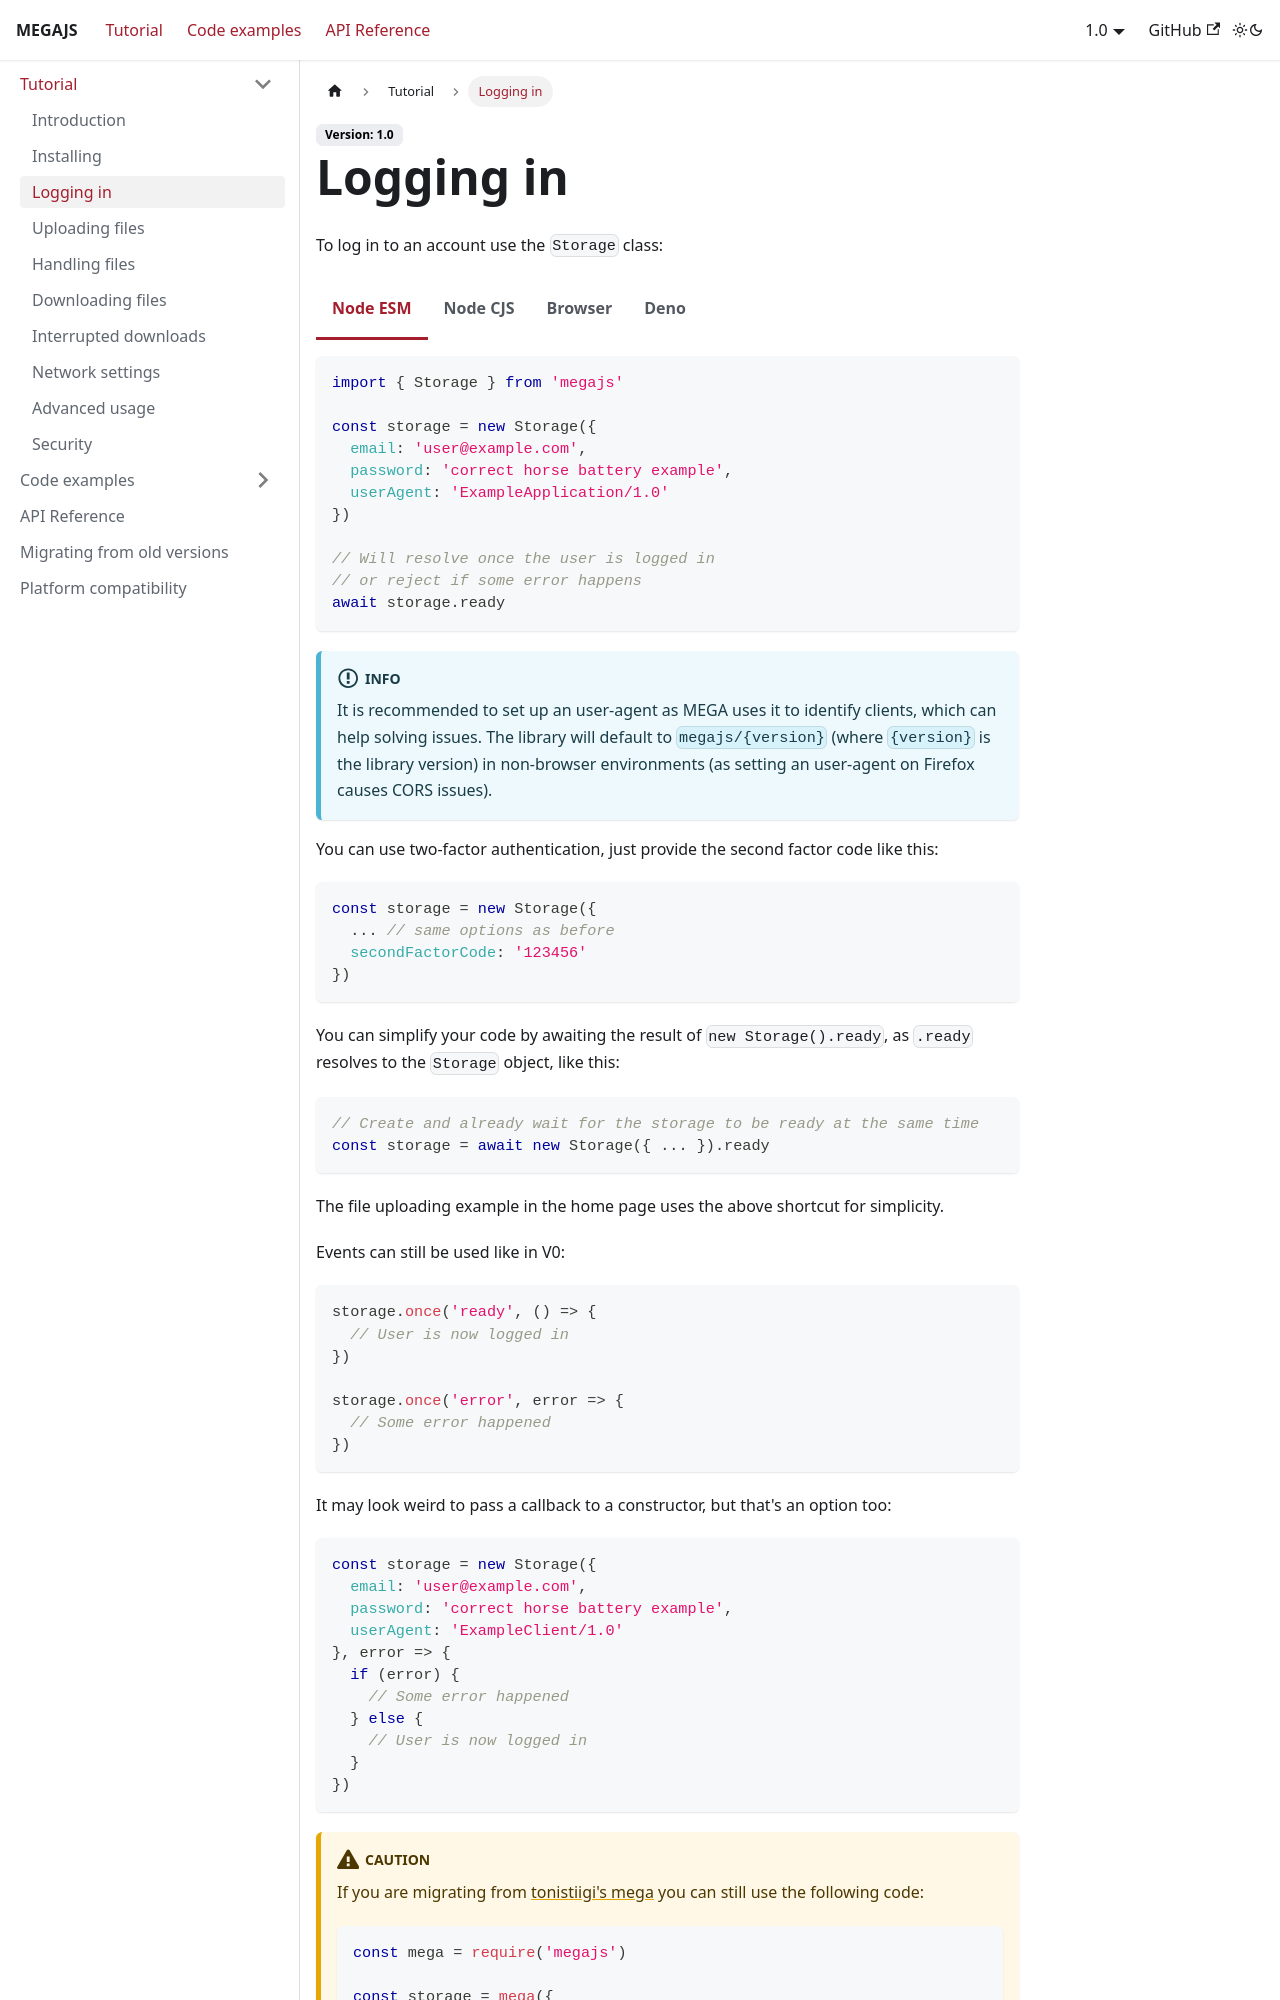

repository: qgustavor/megajs-docs · page: docs/1.0/tutorial/login.html · generator: docusaurus

---
sidebar_position: 3
---

# Logging in

To log in to an account use the `Storage` class:

```js node2deno-v1
import { Storage } from 'megajs'

const storage = new Storage({
  email: 'user@example.com',
  password: 'correct horse battery example',
  userAgent: 'ExampleApplication/1.0'
})

// Will resolve once the user is logged in
// or reject if some error happens
await storage.ready
```

:::info

It is recommended to set up an user-agent as MEGA uses it to identify clients, which can help solving issues. The library will default to `megajs/{version}` (where `{version}` is the library version) in non-browser environments (as setting an user-agent on Firefox causes CORS issues).

:::

You can use two-factor authentication, just provide the second factor code like this:

```js
const storage = new Storage({
  ... // same options as before
  secondFactorCode: '123456'
})
```

You can simplify your code by awaiting the result of `new Storage().ready`, as `.ready` resolves to the `Storage` object, like this:

```js
// Create and already wait for the storage to be ready at the same time
const storage = await new Storage({ ... }).ready
```

The file uploading example in the home page uses the above shortcut for simplicity.

Events can still be used like in V0:

```js
storage.once('ready', () => {
  // User is now logged in
})

storage.once('error', error => {
  // Some error happened
})
```

It may look weird to pass a callback to a constructor, but that's an option too:

```js
const storage = new Storage({
  email: 'user@example.com',
  password: 'correct horse battery example',
  userAgent: 'ExampleClient/1.0'
}, error => {
  if (error) {
    // Some error happened
  } else {
    // User is now logged in
  }
})
```

:::caution

If you are migrating from [tonistiigi's mega](https://github.com/tonistiigi/mega) you can still use the following code:

```js
const mega = require('megajs')
